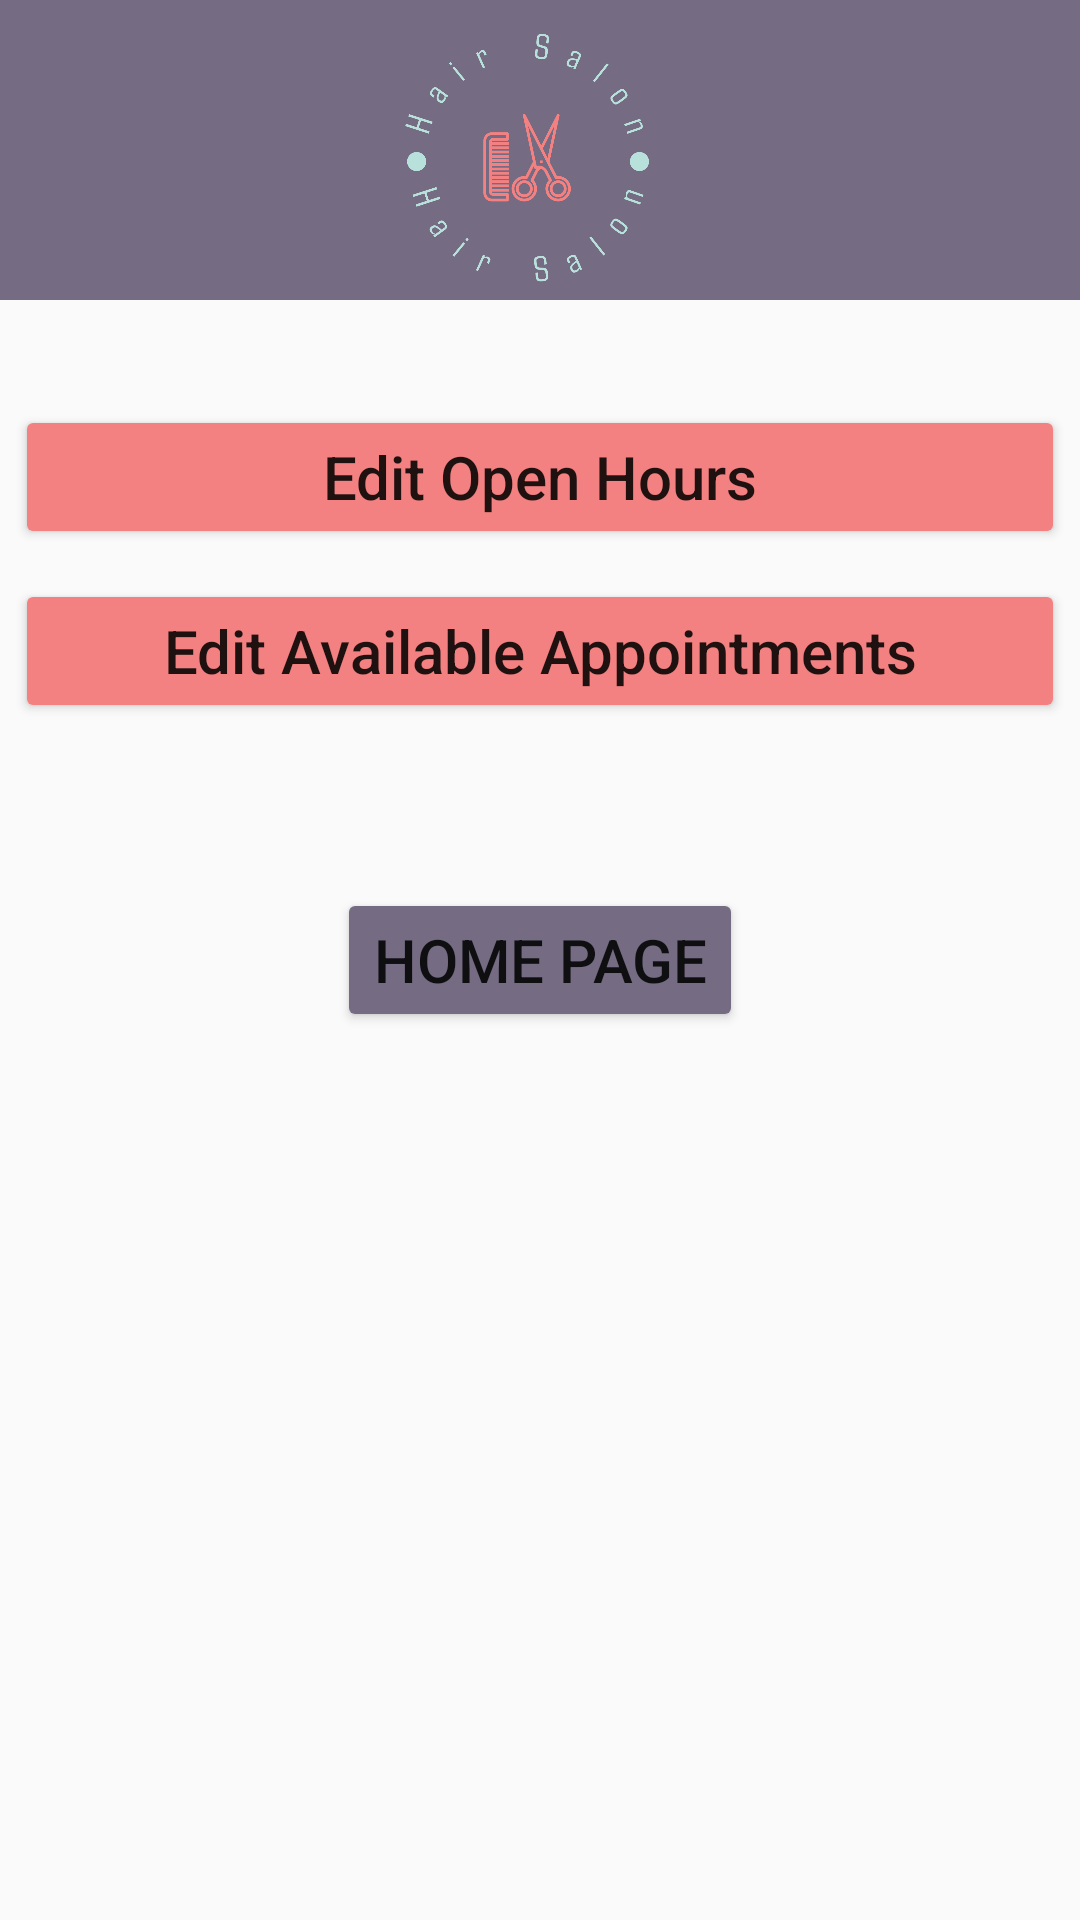

Write the Android layout XML for this screen, with the resource values it uses.
<!-- AndroidManifest.xml: application theme Theme.ScheduleYourAppointment -->
<!-- res/layout/manager_home_page_layout.xml -->
<?xml version="1.0" encoding="utf-8"?>
<LinearLayout xmlns:android="http://schemas.android.com/apk/res/android"
    xmlns:tools="http://schemas.android.com/tools"
    android:layout_width="match_parent"
    android:layout_height="match_parent"
    android:orientation="vertical"
    tools:context=".Fragments.ManagerHomePageFragment">

    <ImageView
        android:id="@+id/titleAll"
        android:layout_width="match_parent"
        android:layout_height="100dp"
        android:layout_marginBottom="30dp"
        android:scaleType="centerCrop"
        android:src="@drawable/hair_salon_title" />

    <Button
        android:id="@+id/editHoursButton"
        android:layout_width="match_parent"
        android:layout_height="wrap_content"
        android:layout_margin="5dp"
        android:layout_marginTop="20dp"
        android:backgroundTint="@color/lightRed"
        android:text="Edit Open Hours"
        android:textAllCaps="false"
        android:textSize="20sp" />

    <Button
        android:id="@+id/editAvailableButton"
        android:layout_width="match_parent"
        android:layout_height="wrap_content"
        android:layout_margin="5dp"
        android:layout_marginTop="20dp"
        android:backgroundTint="@color/lightRed"
        android:text="Edit Available Appointments"
        android:textAllCaps="false"
        android:textSize="20sp" />


    <Button
        android:id="@+id/homeButton"
        android:layout_width="wrap_content"
        android:layout_height="wrap_content"
        android:layout_gravity="center"
        android:layout_marginTop="50dp"
        android:backgroundTint="@color/purple"
        android:text="Home Page"
        android:textSize="20sp" />

</LinearLayout>
<!-- resources referenced by this layout -->
<resources>
  <color name="lightRed">#F38181</color>
  <color name="purple">#756C83</color>
  <!-- drawable hair_salon_title: png bitmap (drawable-xxhdpi, 74817 bytes) -->
  <style name="Theme.ScheduleYourAppointment" parent="Base.Theme.ScheduleYourAppointment" />
  <style name="Base.Theme.ScheduleYourAppointment" parent="Theme.AppCompat.DayNight.NoActionBar">
          
          
      </style>
</resources>
